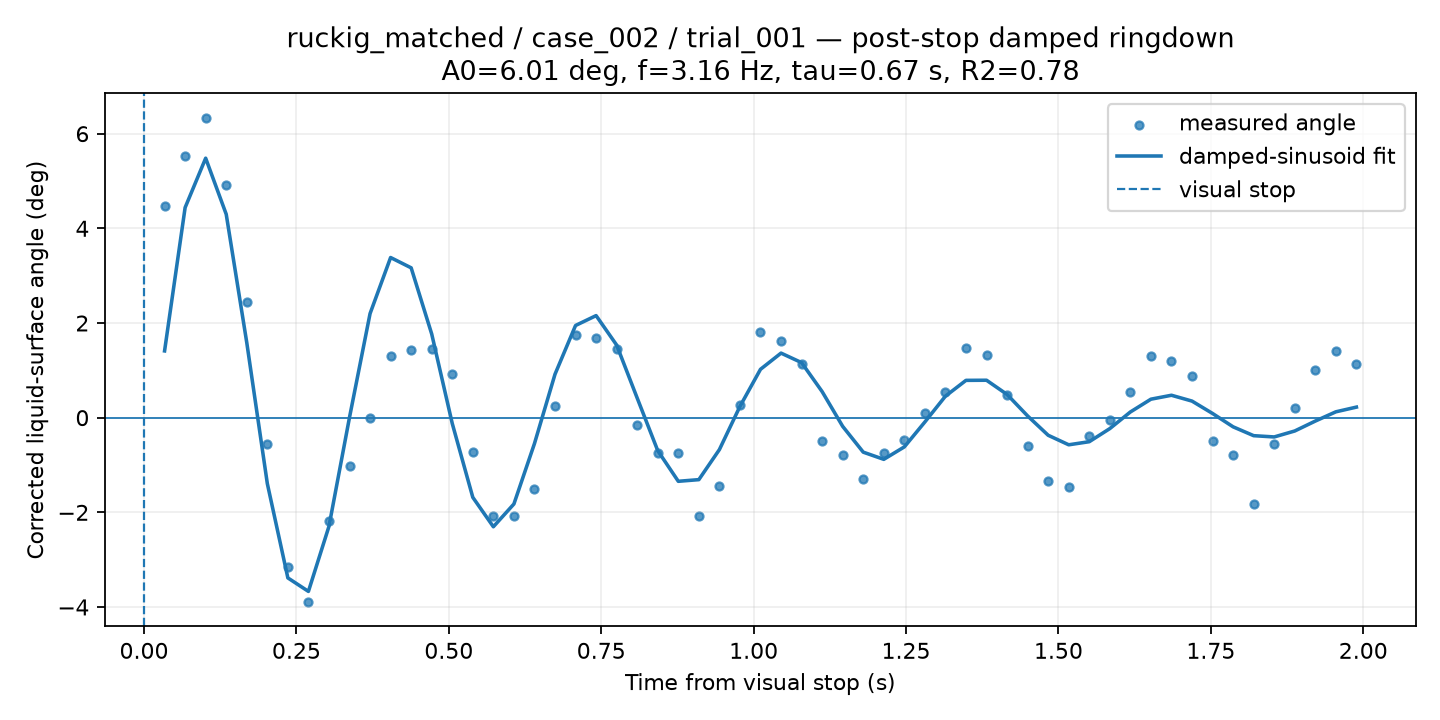

The data file committed next to this chart (first rows):
time_from_visual_stop_s, surface_angle_corrected_deg, fit_used, quality, ringdown_fit_angle_deg
0.03371, 4.466, 1, GOOD, 1.41
0.06742, 5.535, 1, GOOD, 4.439
0.1011, 6.34, 1, GOOD, 5.482
0.1348, 4.911, 1, GOOD, 4.298
0.1685, 2.44, 1, GOOD, 1.586
0.2022, -0.5603, 1, GOOD, -1.392
0.236, -3.147, 1, GOOD, -3.386
0.2697, -3.898, 1, GOOD, -3.67
0.3034, -2.193, 1, GOOD, -2.297
0.3371, -1.014, 1, GOOD, 0.00719
0.3708, -0.00762, 1, GOOD, 2.199
0.4045, 1.306, 1, GOOD, 3.383
0.4382, 1.428, 1, GOOD, 3.166
0.4719, 1.442, 1, GOOD, 1.768
0.5056, 0.9262, 1, GOOD, -0.1232
0.5393, -0.7352, 1, GOOD, -1.684
0.573, -2.083, 1, GOOD, -2.305
0.6067, -2.083, 1, GOOD, -1.824
0.6404, -1.511, 1, GOOD, -0.5479
0.6742, 0.2392, 1, GOOD, 0.9176
0.7079, 1.751, 1, GOOD, 1.947
0.7416, 1.68, 1, GOOD, 2.156
0.7753, 1.446, 1, GOOD, 1.534
0.809, -0.1538, 1, GOOD, 0.4141
0.8427, -0.7468, 1, GOOD, -0.6967
0.8764, -0.742, 1, GOOD, -1.344
0.9101, -2.083, 1, GOOD, -1.309
0.9438, -1.441, 1, GOOD, -0.6745
0.9775, 0.2574, 1, GOOD, 0.2377
1.011, 1.805, 1, GOOD, 1.022
1.045, 1.617, 1, GOOD, 1.364
1.079, 1.134, 1, GOOD, 1.163
1.112, -0.5, 1, GOOD, 0.5505
1.146, -0.7933, 1, GOOD, -0.1838
1.18, -1.296, 1, GOOD, -0.7285
1.213, -0.7415, 1, GOOD, -0.8804
1.247, -0.4659, 1, GOOD, -0.6173
1.281, 0.1022, 1, GOOD, -0.09069
1.315, 0.5386, 1, GOOD, 0.4543
1.348, 1.468, 1, GOOD, 0.7882
1.382, 1.328, 1, GOOD, 0.7909
1.416, 0.4816, 1, GOOD, 0.4902
1.449, -0.6063, 1, GOOD, 0.03636
1.483, -1.347, 1, GOOD, -0.3717
1.517, -1.474, 1, GOOD, -0.5731
1.551, -0.3963, 1, GOOD, -0.5076
1.584, -0.05104, 1, GOOD, -0.2307
1.618, 0.5348, 1, GOOD, 0.1202
1.652, 1.311, 1, GOOD, 0.3905
1.685, 1.208, 1, GOOD, 0.4735
1.719, 0.8853, 1, GOOD, 0.3502
1.753, -0.4977, 1, GOOD, 0.08843
1.787, -0.7864, 1, GOOD, -0.1936
1.82, -1.814, 1, GOOD, -0.3805
1.854, -0.5658, 1, GOOD, -0.4073
1.888, 0.2077, 1, GOOD, -0.2812
1.921, 1.013, 1, GOOD, -0.07181
1.955, 1.403, 1, GOOD, 0.1236
1.989, 1.133, 1, GOOD, 0.2231
